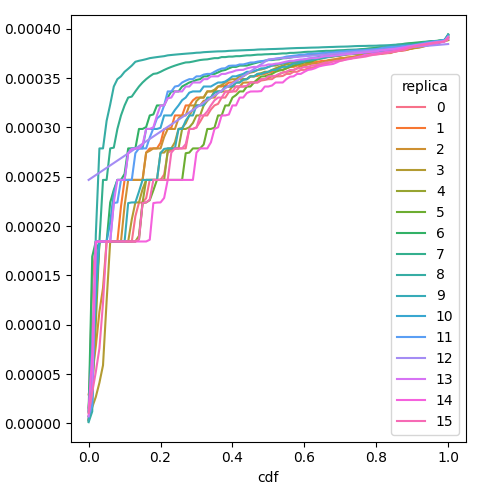

The file beside this chart, header and first rows:
cdf, prefill_time_execution_plus_preemption_n…, replica
0.0, 4.063178869273542e-06, 0
0.01, 0.000143, 0
0.02, 0.0001844, 0
0.03, 0.0001844, 0
0.04, 0.0001844, 0
0.05, 0.0001844, 0
0.06, 0.0001844, 0
0.07, 0.0001844, 0
0.08, 0.0001844, 0
0.09, 0.0001844, 0
0.1, 0.0001844, 0
0.11, 0.0001844, 0
0.12, 0.0001844, 0
0.13, 0.00021, 0
0.14, 0.0002237, 0
0.15, 0.000224, 0
0.16, 0.0002283, 0
0.17, 0.0002468, 0
0.18, 0.0002468, 0
0.19, 0.0002468, 0
0.2, 0.0002468, 0
0.21, 0.0002523, 0
0.22, 0.0002742, 0
0.23, 0.0002771, 0
0.24, 0.0002788, 0
0.25, 0.0002788, 0
0.26, 0.0002788, 0
0.27, 0.0002788, 0
0.28, 0.0002985, 0
0.29, 0.0002985, 0
0.3, 0.0003002, 0
0.31, 0.0003058, 0
0.32, 0.0003122, 0
0.33, 0.0003122, 0
0.34, 0.0003182, 0
0.35, 0.0003224, 0
0.36, 0.000324, 0
0.37, 0.0003304, 0
0.38, 0.0003304, 0
0.39, 0.0003359, 0
0.4, 0.0003366, 0
0.41, 0.0003366, 0
0.42, 0.0003416, 0
0.43, 0.0003416, 0
0.44, 0.0003416, 0
0.45, 0.0003456, 0
0.46, 0.0003456, 0
0.47, 0.0003456, 0
0.48, 0.0003476, 0
0.49, 0.0003482, 0
0.5, 0.000349, 0
0.51, 0.000349, 0
0.52, 0.0003517, 0
0.53, 0.0003519, 0
0.54, 0.0003523, 0
0.55, 0.0003543, 0
0.56, 0.0003543, 0
0.57, 0.0003565, 0
0.58, 0.0003565, 0
0.59, 0.0003583, 0
... 1,556 more rows
